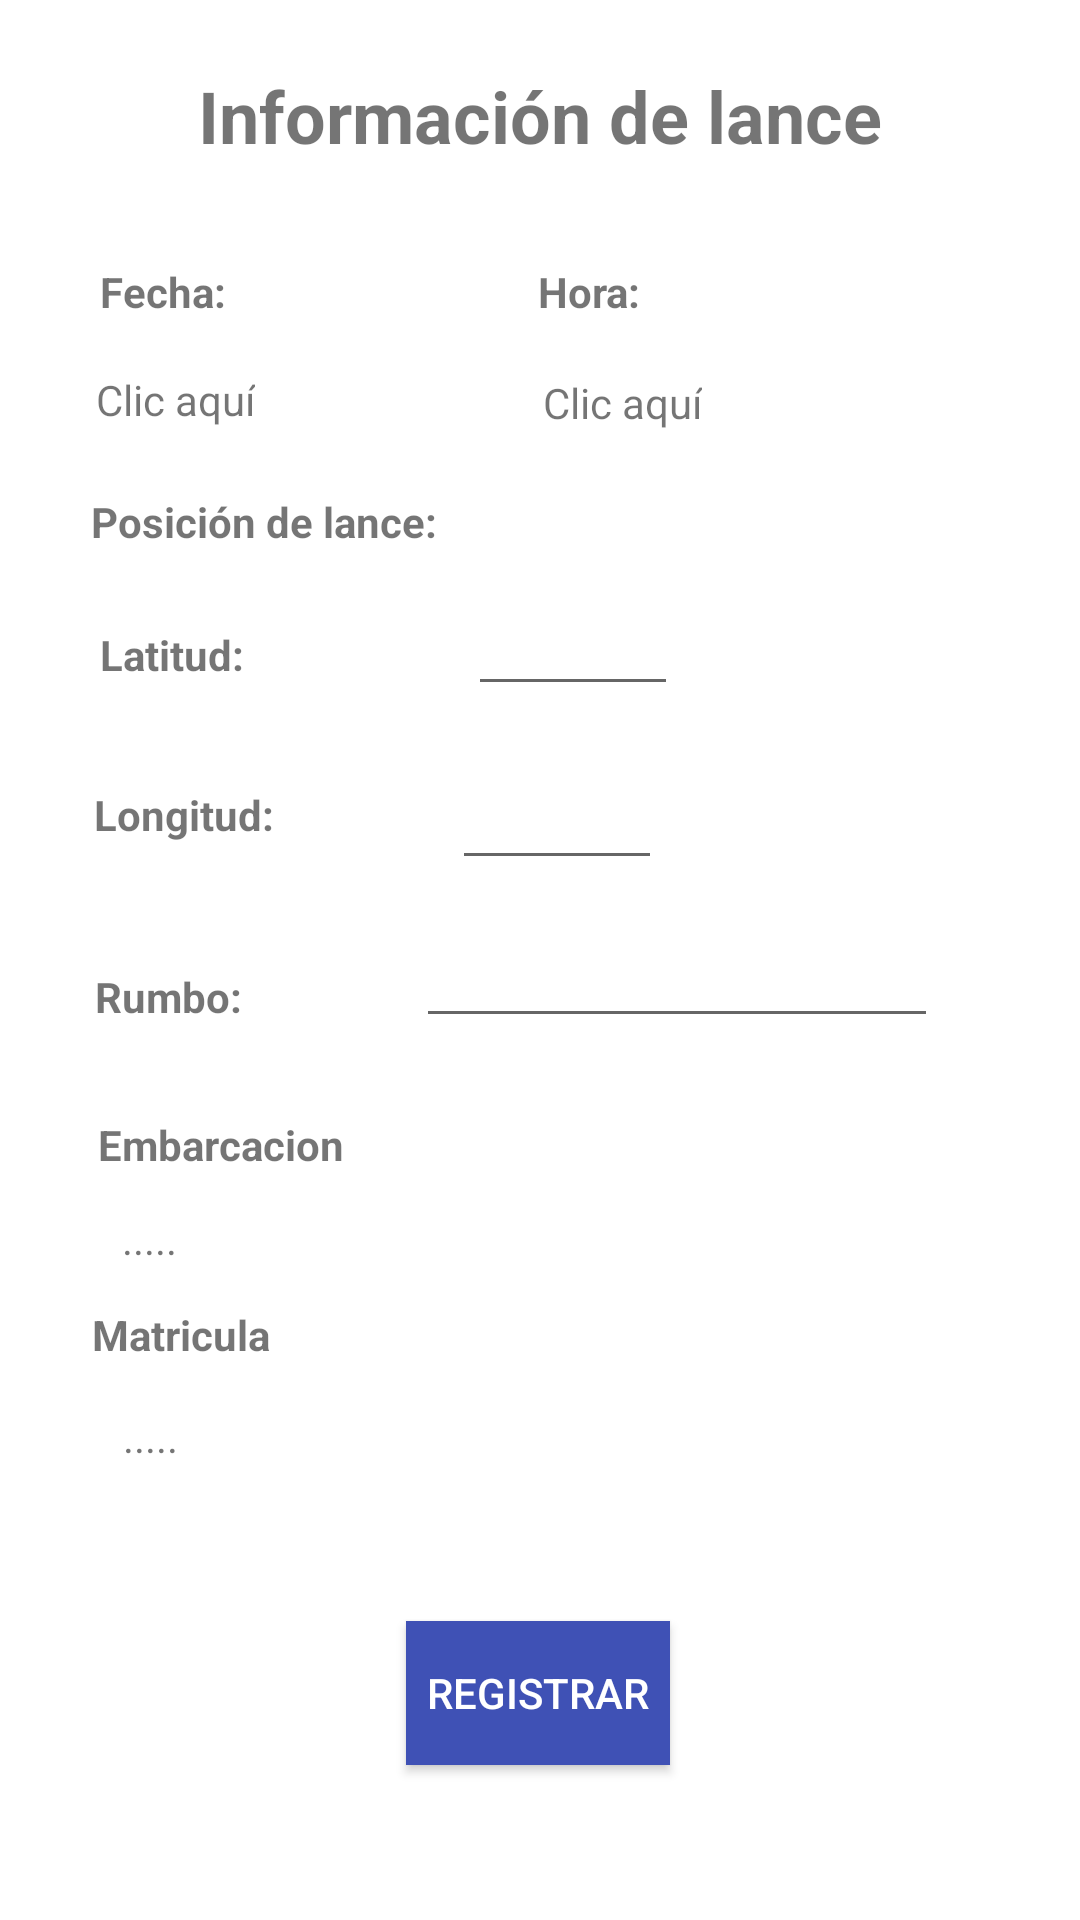

Here is an Android app screen rendered from its layout file. Give the layout XML and the strings, colors and styles it references.
<!-- AndroidManifest.xml: application theme Theme.OceanApp -->
<!-- res/layout/fragment_lance.xml -->
<?xml version="1.0" encoding="utf-8"?>
<FrameLayout xmlns:android="http://schemas.android.com/apk/res/android"
    xmlns:app="http://schemas.android.com/apk/res-auto"
    xmlns:tools="http://schemas.android.com/tools"
    android:layout_width="match_parent"
    android:layout_height="match_parent"
    tools:context=".LanceFragment">

    <androidx.constraintlayout.widget.ConstraintLayout
        android:layout_width="match_parent"
        android:layout_height="match_parent">

        <TextView
            android:id="@+id/textView9"
            android:layout_width="wrap_content"
            android:layout_height="wrap_content"
            android:text="Información de lance"
            android:textSize="24sp"
            android:textStyle="bold"
            app:layout_constraintBottom_toBottomOf="parent"
            app:layout_constraintEnd_toEndOf="parent"
            app:layout_constraintStart_toStartOf="parent"
            app:layout_constraintTop_toTopOf="parent"
            app:layout_constraintVertical_bias="0.037" />

        <TextView
            android:id="@+id/textView16"
            android:layout_width="wrap_content"
            android:layout_height="wrap_content"
            android:text="Fecha:"
            android:textStyle="bold"
            app:layout_constraintBottom_toBottomOf="parent"
            app:layout_constraintEnd_toEndOf="parent"
            app:layout_constraintHorizontal_bias="0.105"
            app:layout_constraintStart_toStartOf="parent"
            app:layout_constraintTop_toBottomOf="@+id/textView9"
            app:layout_constraintVertical_bias="0.058" />

        <TextView
            android:id="@+id/textView17"
            android:layout_width="wrap_content"
            android:layout_height="wrap_content"
            android:text="Hora:"
            android:textStyle="bold"
            app:layout_constraintBottom_toBottomOf="parent"
            app:layout_constraintEnd_toEndOf="parent"
            app:layout_constraintHorizontal_bias="0.415"
            app:layout_constraintStart_toEndOf="@+id/textView16"
            app:layout_constraintTop_toBottomOf="@+id/textView9"
            app:layout_constraintVertical_bias="0.058" />

        <TextView
            android:id="@+id/txtFechaLance"
            android:layout_width="wrap_content"
            android:layout_height="wrap_content"
            android:text="Clic aquí"
            app:layout_constraintBottom_toBottomOf="parent"
            app:layout_constraintEnd_toEndOf="parent"
            app:layout_constraintHorizontal_bias="0.104"
            app:layout_constraintStart_toStartOf="parent"
            app:layout_constraintTop_toBottomOf="@+id/textView16"
            app:layout_constraintVertical_bias="0.033" />

        <TextView
            android:id="@+id/txtHoraLance"
            android:layout_width="wrap_content"
            android:layout_height="wrap_content"
            android:text="Clic aquí"
            app:layout_constraintBottom_toBottomOf="parent"
            app:layout_constraintEnd_toEndOf="parent"
            app:layout_constraintHorizontal_bias="0.432"
            app:layout_constraintStart_toEndOf="@+id/txtFechaLance"
            app:layout_constraintTop_toBottomOf="@+id/textView17"
            app:layout_constraintVertical_bias="0.035" />

        <Button
            android:id="@+id/btnRegistrarLance"
            android:layout_width="wrap_content"
            android:layout_height="wrap_content"
            android:background="#3F51B5"
            android:backgroundTint="#3F51B5"
            android:text="Registrar"
            android:textColor="@color/white"
            app:layout_constraintBottom_toBottomOf="parent"
            app:layout_constraintEnd_toEndOf="parent"
            app:layout_constraintHorizontal_bias="0.498"
            app:layout_constraintStart_toStartOf="parent"
            app:layout_constraintTop_toBottomOf="@+id/txtMatriculaEmbarcacion" />

        <TextView
            android:id="@+id/textView11"
            android:layout_width="wrap_content"
            android:layout_height="wrap_content"
            android:text="Posición de lance:"
            android:textStyle="bold"
            app:layout_constraintBottom_toBottomOf="parent"
            app:layout_constraintEnd_toEndOf="parent"
            app:layout_constraintHorizontal_bias="0.124"
            app:layout_constraintStart_toStartOf="parent"
            app:layout_constraintTop_toBottomOf="@+id/txtFechaLance"
            app:layout_constraintVertical_bias="0.045" />

        <TextView
            android:id="@+id/textView18"
            android:layout_width="wrap_content"
            android:layout_height="wrap_content"
            android:text="Latitud:"
            android:textStyle="bold"
            app:layout_constraintBottom_toBottomOf="parent"
            app:layout_constraintEnd_toEndOf="parent"
            app:layout_constraintHorizontal_bias="0.107"
            app:layout_constraintStart_toStartOf="parent"
            app:layout_constraintTop_toBottomOf="@+id/textView11"
            app:layout_constraintVertical_bias="0.058" />

        <TextView
            android:id="@+id/textView22"
            android:layout_width="wrap_content"
            android:layout_height="wrap_content"
            android:text="Longitud:"
            android:textStyle="bold"
            app:layout_constraintBottom_toBottomOf="parent"
            app:layout_constraintEnd_toEndOf="parent"
            app:layout_constraintHorizontal_bias="0.104"
            app:layout_constraintStart_toStartOf="parent"
            app:layout_constraintTop_toBottomOf="@+id/textView18"
            app:layout_constraintVertical_bias="0.087" />

        <TextView
            android:id="@+id/textView24"
            android:layout_width="wrap_content"
            android:layout_height="wrap_content"
            android:text="Rumbo:"
            android:textStyle="bold"
            app:layout_constraintBottom_toBottomOf="parent"
            app:layout_constraintEnd_toEndOf="parent"
            app:layout_constraintHorizontal_bias="0.102"
            app:layout_constraintStart_toStartOf="parent"
            app:layout_constraintTop_toBottomOf="@+id/textView22"
            app:layout_constraintVertical_bias="0.123" />

        <EditText
            android:id="@+id/editTextLatitud"
            android:layout_width="70sp"
            android:layout_height="40sp"
            android:ems="10"
            android:inputType="number|numberDecimal"
            app:layout_constraintBottom_toBottomOf="parent"
            app:layout_constraintEnd_toEndOf="parent"
            app:layout_constraintHorizontal_bias="0.358"
            app:layout_constraintStart_toEndOf="@+id/textView18"
            app:layout_constraintTop_toBottomOf="@+id/txtHoraLance"
            app:layout_constraintVertical_bias="0.113" />

        <EditText
            android:id="@+id/editTextRumbo"
            android:layout_width="174dp"
            android:layout_height="40sp"
            android:ems="10"
            android:inputType="textPersonName"
            app:layout_constraintBottom_toBottomOf="parent"
            app:layout_constraintEnd_toEndOf="parent"
            app:layout_constraintHorizontal_bias="0.746"
            app:layout_constraintStart_toStartOf="parent"
            app:layout_constraintTop_toBottomOf="@+id/editTextLongitud"
            app:layout_constraintVertical_bias="0.041" />

        <EditText
            android:id="@+id/editTextLongitud"
            android:layout_width="70sp"
            android:layout_height="40sp"
            android:ems="10"
            android:inputType="number|numberDecimal"
            app:layout_constraintBottom_toBottomOf="parent"
            app:layout_constraintEnd_toEndOf="parent"
            app:layout_constraintHorizontal_bias="0.519"
            app:layout_constraintStart_toStartOf="parent"
            app:layout_constraintTop_toBottomOf="@+id/editTextLatitud"
            app:layout_constraintVertical_bias="0.049" />

        <TextView
            android:id="@+id/textView27"
            android:layout_width="wrap_content"
            android:layout_height="wrap_content"
            android:text="Embarcacion"
            android:textStyle="bold"
            app:layout_constraintBottom_toBottomOf="parent"
            app:layout_constraintEnd_toEndOf="parent"
            app:layout_constraintHorizontal_bias="0.118"
            app:layout_constraintStart_toStartOf="parent"
            app:layout_constraintTop_toBottomOf="@+id/textView24"
            app:layout_constraintVertical_bias="0.108" />

        <TextView
            android:id="@+id/textView29"
            android:layout_width="wrap_content"
            android:layout_height="wrap_content"
            android:text="Matricula"
            android:textStyle="bold"
            app:layout_constraintBottom_toBottomOf="parent"
            app:layout_constraintEnd_toEndOf="parent"
            app:layout_constraintHorizontal_bias="0.102"
            app:layout_constraintStart_toStartOf="parent"
            app:layout_constraintTop_toBottomOf="@+id/txtEmbarcacion"
            app:layout_constraintVertical_bias="0.066" />

        <TextView
            android:id="@+id/txtMatriculaEmbarcacion"
            android:layout_width="wrap_content"
            android:layout_height="wrap_content"
            android:text="....."
            app:layout_constraintBottom_toBottomOf="parent"
            app:layout_constraintEnd_toEndOf="parent"
            app:layout_constraintHorizontal_bias="0.12"
            app:layout_constraintStart_toStartOf="parent"
            app:layout_constraintTop_toBottomOf="@+id/textView29"
            app:layout_constraintVertical_bias="0.089" />

        <TextView
            android:id="@+id/txtEmbarcacion"
            android:layout_width="wrap_content"
            android:layout_height="wrap_content"
            android:text="....."
            app:layout_constraintBottom_toBottomOf="parent"
            app:layout_constraintEnd_toEndOf="parent"
            app:layout_constraintHorizontal_bias="0.119"
            app:layout_constraintStart_toStartOf="parent"
            app:layout_constraintTop_toBottomOf="@+id/textView27"
            app:layout_constraintVertical_bias="0.053" />

    </androidx.constraintlayout.widget.ConstraintLayout>
</FrameLayout>
<!-- resources referenced by this layout -->
<resources>
  <color name="white">#FFFFFFFF</color>
  <style name="Theme.OceanApp" parent="Theme.MaterialComponents.Light.NoActionBar">
          
          <item name="colorPrimary">@color/purple_500</item>
          <item name="colorPrimaryVariant">@color/purple_700</item>
          <item name="colorOnPrimary">@color/white</item>
          
          <item name="colorSecondary">@color/teal_200</item>
          <item name="colorSecondaryVariant">@color/teal_700</item>
          <item name="colorOnSecondary">@color/black</item>
          
          <item name="android:statusBarColor" tools:targetApi="l">?attr/colorPrimaryVariant</item>
          
      </style>
  <color name="purple_500">#FF6200EE</color>
  <color name="purple_700">#FF3700B3</color>
  <color name="teal_200">#FF03DAC5</color>
  <color name="teal_700">#FF018786</color>
  <color name="black">#000</color>
</resources>
